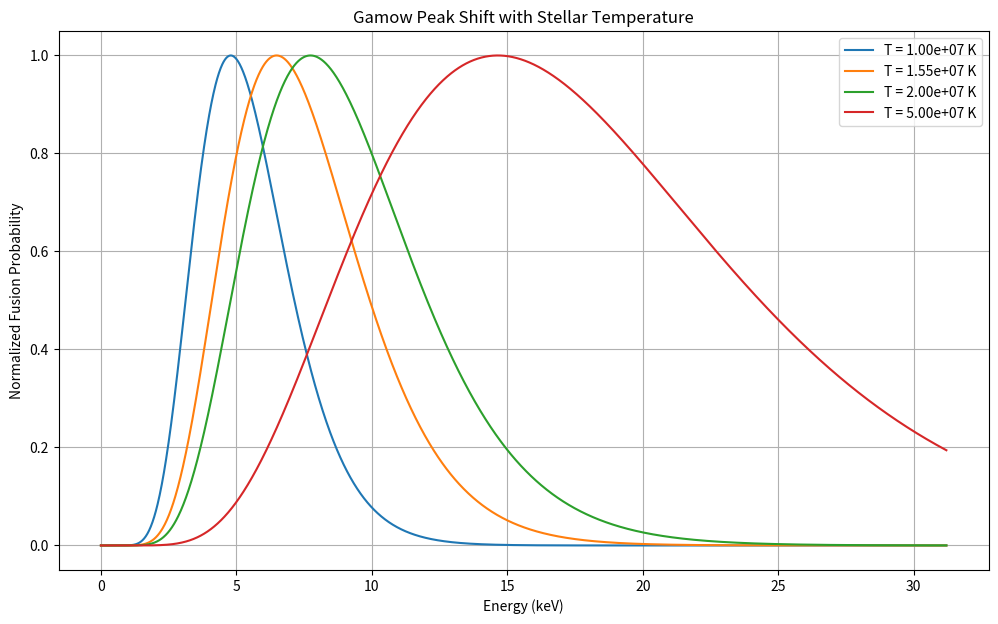

Generate this figure with matplotlib:
import numpy as np
import matplotlib.pyplot as plt
from scipy.integrate import simpson

# ==========================
# Physical Constants (SI)
# ==========================
k = 1.380649e-23        # Boltzmann constant (J/K)
e = 1.602176634e-19     # Electron charge (C)
m_p = 1.6726219e-27     # Proton mass (kg)
c = 299792458           # Speed of light (m/s)
alpha = 1 / 137.036     # Fine structure constant
hbar = 1.054571817e-34

# Proton charges
Z1 = Z2 = 1

# Reduced mass
m_r = m_p / 2

# ==========================
# Gamow Energy
# ==========================
def gamow_energy():
    return 2 * m_r * c**2 * (np.pi * alpha * Z1 * Z2)**2

# ==========================
# Quantum Tunneling
# ==========================
def tunneling_probability(E):
    Eg = gamow_energy()
    return np.exp(-np.sqrt(Eg / E))

# ==========================
# Maxwell-Boltzmann Distribution
# ==========================
def maxwell_boltzmann(E, T):
    return (2 / np.sqrt(np.pi)) * (E**0.5 / (k * T)**1.5) * np.exp(-E / (k * T))

# ==========================
# Fusion Rate Calculation
# ==========================
def fusion_rate(E, T):
    prob = tunneling_probability(E)
    dist = maxwell_boltzmann(E, T)

    integrand = prob * dist

    # Numerical integration
    rate = simpson(integrand, E)

    return rate, integrand

# ==========================
# Simulation
# ==========================
def run_simulation():

    temperatures = [
        1e7,      # Small star
        1.55e7,   # Sun
        2e7,      # Hotter star
        5e7       # Massive star
    ]

    E_range = np.linspace(1e-18, 5e-15, 2000)
    E_keV = E_range / (e * 1000)

    plt.figure(figsize=(12,7))

    for T in temperatures:
        rate, integrand = fusion_rate(E_range, T)

        integrand /= np.max(integrand)

        peak_index = np.argmax(integrand)
        peak_energy = E_keV[peak_index]

        print("Temperature:", "{:.2e}".format(T), "K")
        print("Gamow Peak Energy:", "{:.2f}".format(peak_energy), "keV")
        print("Fusion Rate (relative):", "{:.3e}".format(rate))
        print("---------------")

        plt.plot(E_keV, integrand, label=f"T = {T:.2e} K")

    plt.title("Gamow Peak Shift with Stellar Temperature")
    plt.xlabel("Energy (keV)")
    plt.ylabel("Normalized Fusion Probability")
    plt.legend()
    plt.grid(True)
    plt.show()

# ==========================
# Run Simulation
# ==========================
run_simulation()
